The GitHub repository zannat23/ATLAS-AI contains a labelled image folder "wounds" with 6 categories: bruise, mild burn, severe burn, infection, laceration, normal. Examples follow, each with its label.

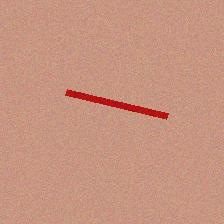
Label: laceration

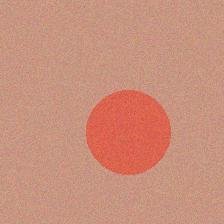
Label: mild burn

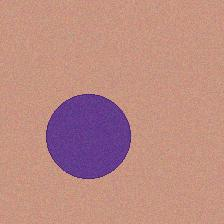
Label: bruise

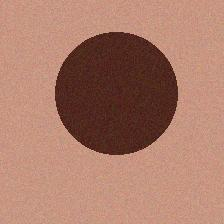
Label: severe burn

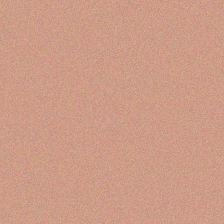
Label: normal

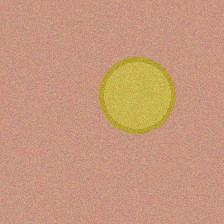
Label: infection
